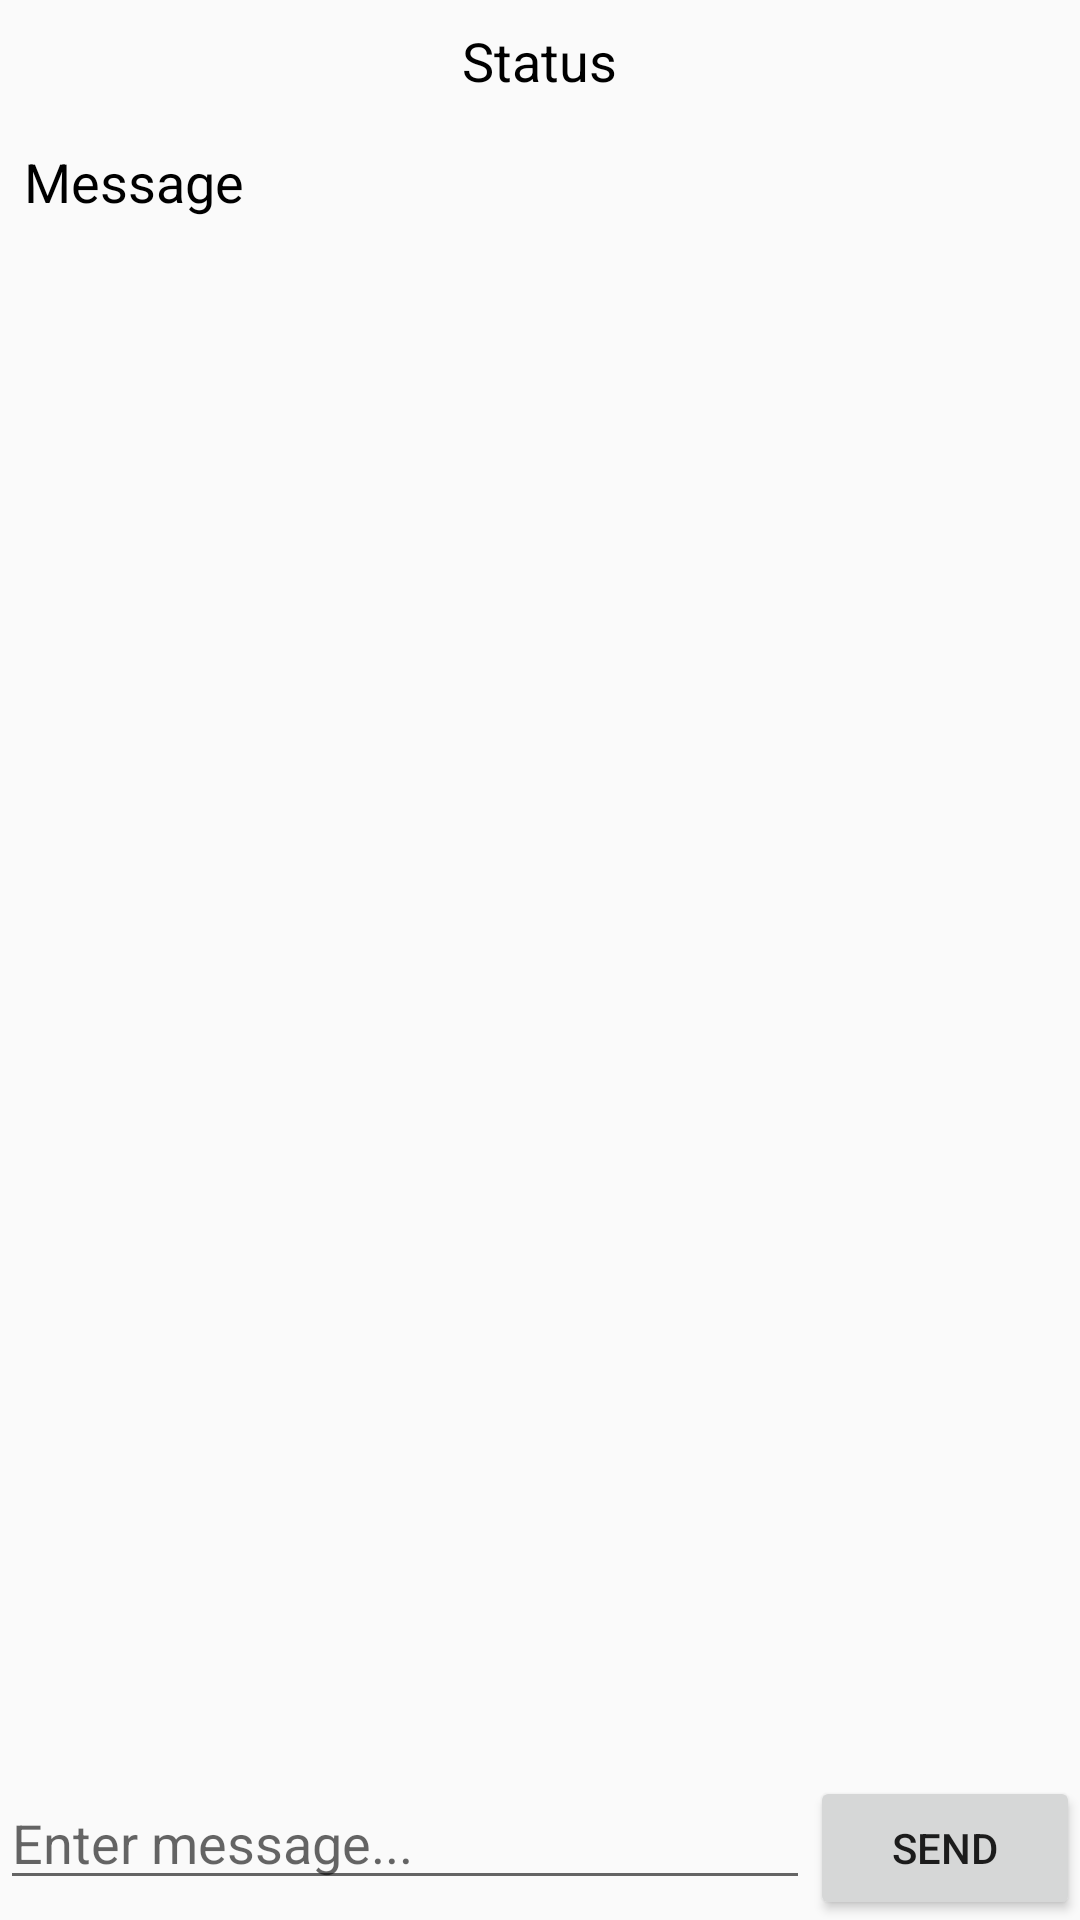

Write the Android layout XML for this screen, with the resource values it uses.
<!-- AndroidManifest.xml: activity theme ChatTheme.NoActionBar -->
<!-- res/layout/activity_message.xml -->
<?xml version="1.0" encoding="utf-8"?>
<RelativeLayout xmlns:android="http://schemas.android.com/apk/res/android"
    xmlns:app="http://schemas.android.com/apk/res-auto"
    xmlns:tools="http://schemas.android.com/tools"
    android:layout_width="match_parent"
    android:layout_height="match_parent"
    tools:context="com.electronics.invento.wechatp2p.MessageActivity">

    <TextView
        android:id="@+id/textView_message_status"
        android:layout_width="wrap_content"
        android:layout_height="wrap_content"
        android:layout_alignParentTop="true"
        android:layout_centerHorizontal="true"
        android:layout_margin="8dp"
        android:text="Status"
        android:textColor="@android:color/black"
        android:textSize="18sp" />

    <TextView
        android:id="@+id/textView_message_message"
        android:layout_width="wrap_content"
        android:layout_height="wrap_content"
        android:layout_alignParentStart="true"
        android:layout_below="@+id/textView_message_status"
        android:layout_margin="8dp"
        android:text="Message"
        android:textColor="@android:color/black"
        android:textSize="18sp" />

    <LinearLayout
        android:layout_width="match_parent"
        android:layout_height="wrap_content"
        android:layout_alignParentBottom="true"
        android:layout_alignParentStart="true"
        android:orientation="horizontal"
        android:weightSum="4">

        <EditText
            android:id="@+id/editText_message_message"
            android:layout_width="0dip"
            android:layout_height="wrap_content"
            android:layout_weight="3"
            android:hint="Enter message..." />

        <Button
            android:id="@+id/button_message_send"
            android:layout_width="0dip"
            android:layout_height="wrap_content"
            android:layout_weight="1"
            android:text="Send" />
    </LinearLayout>

</RelativeLayout>
<!-- resources referenced by this layout -->
<resources>
  <style name="ChatTheme.NoActionBar">
          <item name="android:windowActionBar">false</item>
          <item name="android:windowNoTitle">true</item>
      </style>
</resources>
